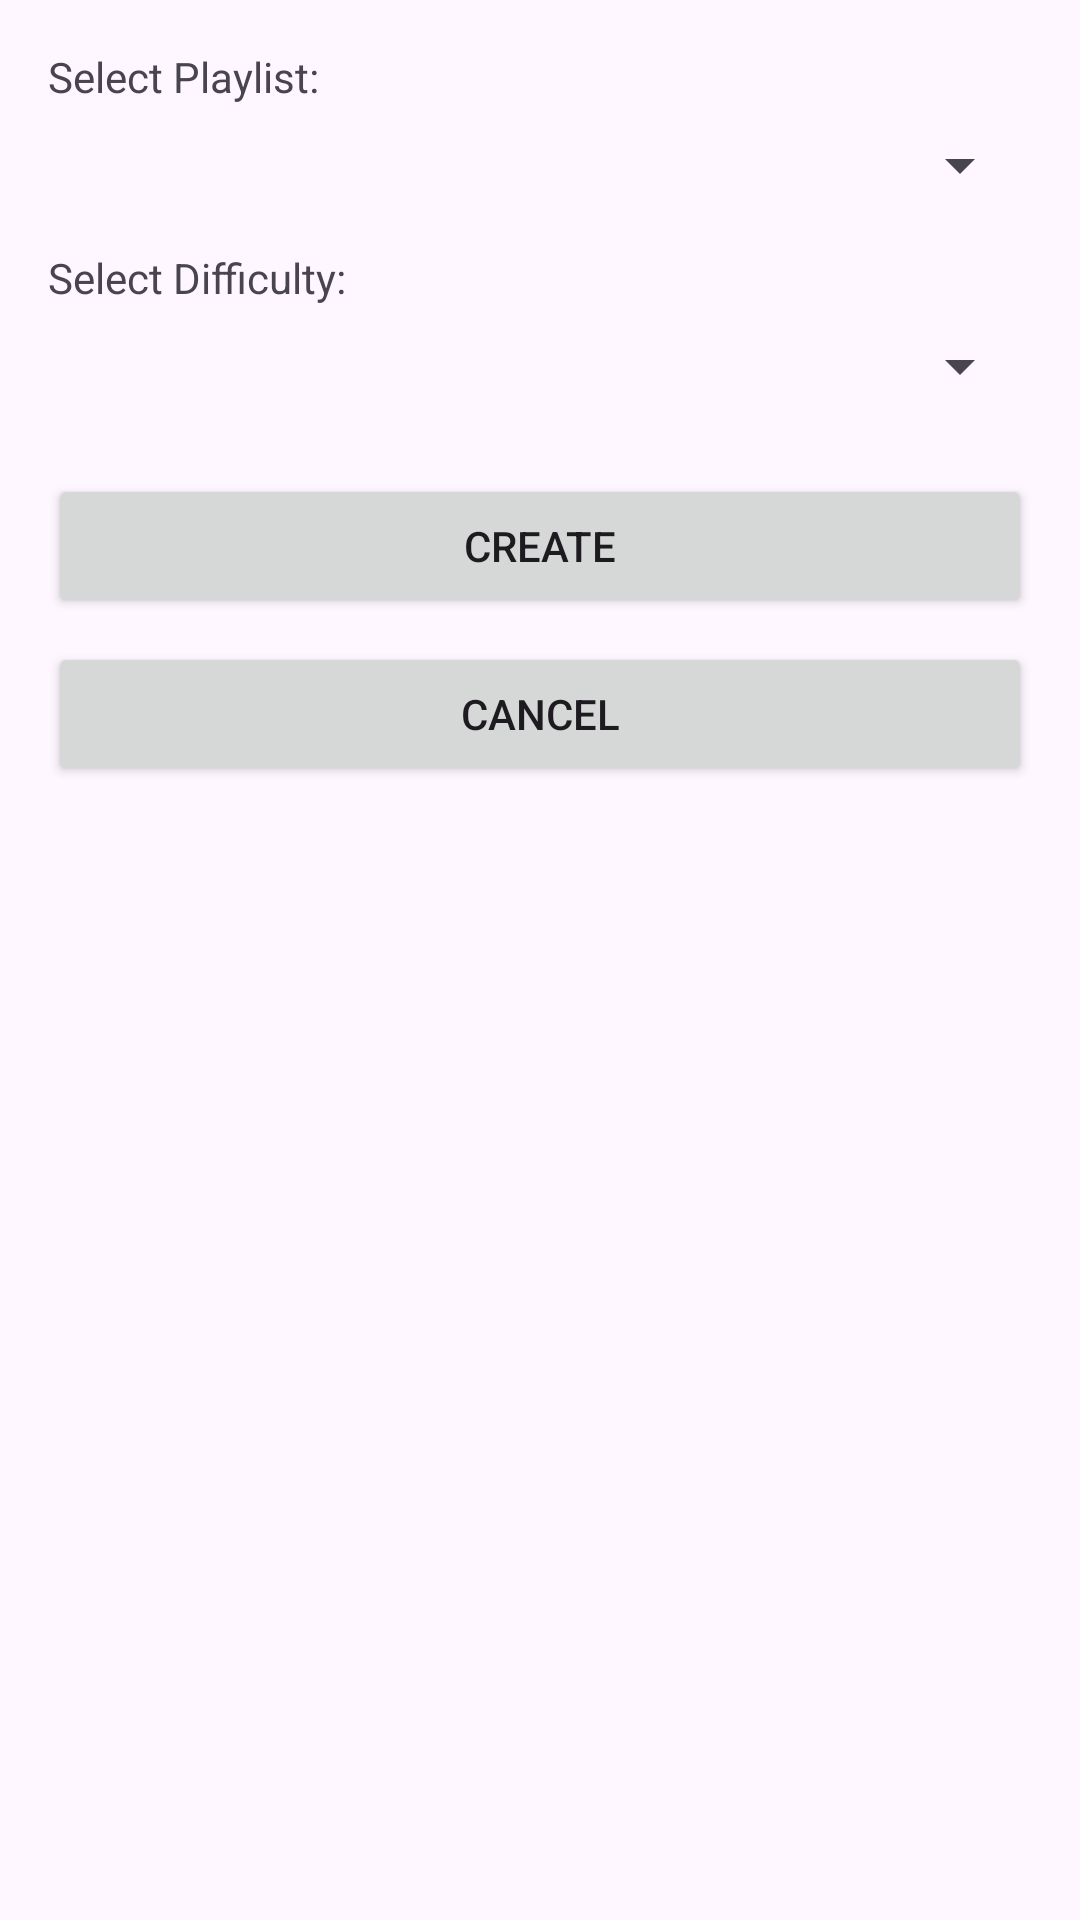

The Android layout XML behind this screen, and the referenced resources:
<!-- AndroidManifest.xml: application theme Theme.SpotifyWrappedApplication -->
<!-- res/layout/dialog_playlist_difficulty.xml -->
<?xml version="1.0" encoding="utf-8"?>
<LinearLayout xmlns:android="http://schemas.android.com/apk/res/android"
    android:layout_width="match_parent"
    android:layout_height="wrap_content"
    android:orientation="vertical"
    android:padding="16dp">

    <TextView
        android:layout_width="match_parent"
        android:layout_height="wrap_content"
        android:text="Select Playlist:"
        android:layout_marginBottom="8dp"/>

    <Spinner
        android:id="@+id/spinnerPlaylists"
        android:layout_width="match_parent"
        android:layout_height="wrap_content"/>

    <TextView
        android:layout_width="match_parent"
        android:layout_height="wrap_content"
        android:text="Select Difficulty:"
        android:layout_marginTop="16dp"
        android:layout_marginBottom="8dp"/>

    <Spinner
        android:id="@+id/spinnerDifficulty"
        android:layout_width="match_parent"
        android:layout_height="wrap_content"/>

    <Button
        android:id="@+id/buttonCreate"
        android:layout_width="match_parent"
        android:layout_height="wrap_content"
        android:text="Create"
        android:layout_marginTop="24dp"/>

    <Button
        android:id="@+id/buttonCancel"
        android:layout_width="match_parent"
        android:layout_height="wrap_content"
        android:text="Cancel"
        android:layout_marginTop="8dp"/>

</LinearLayout>
<!-- resources referenced by this layout -->
<resources>
  <style name="Theme.SpotifyWrappedApplication" parent="Base.Theme.SpotifyWrappedApplication" />
  <style name="Base.Theme.SpotifyWrappedApplication" parent="Theme.Material3.DayNight.NoActionBar">
          
          
      </style>
</resources>
